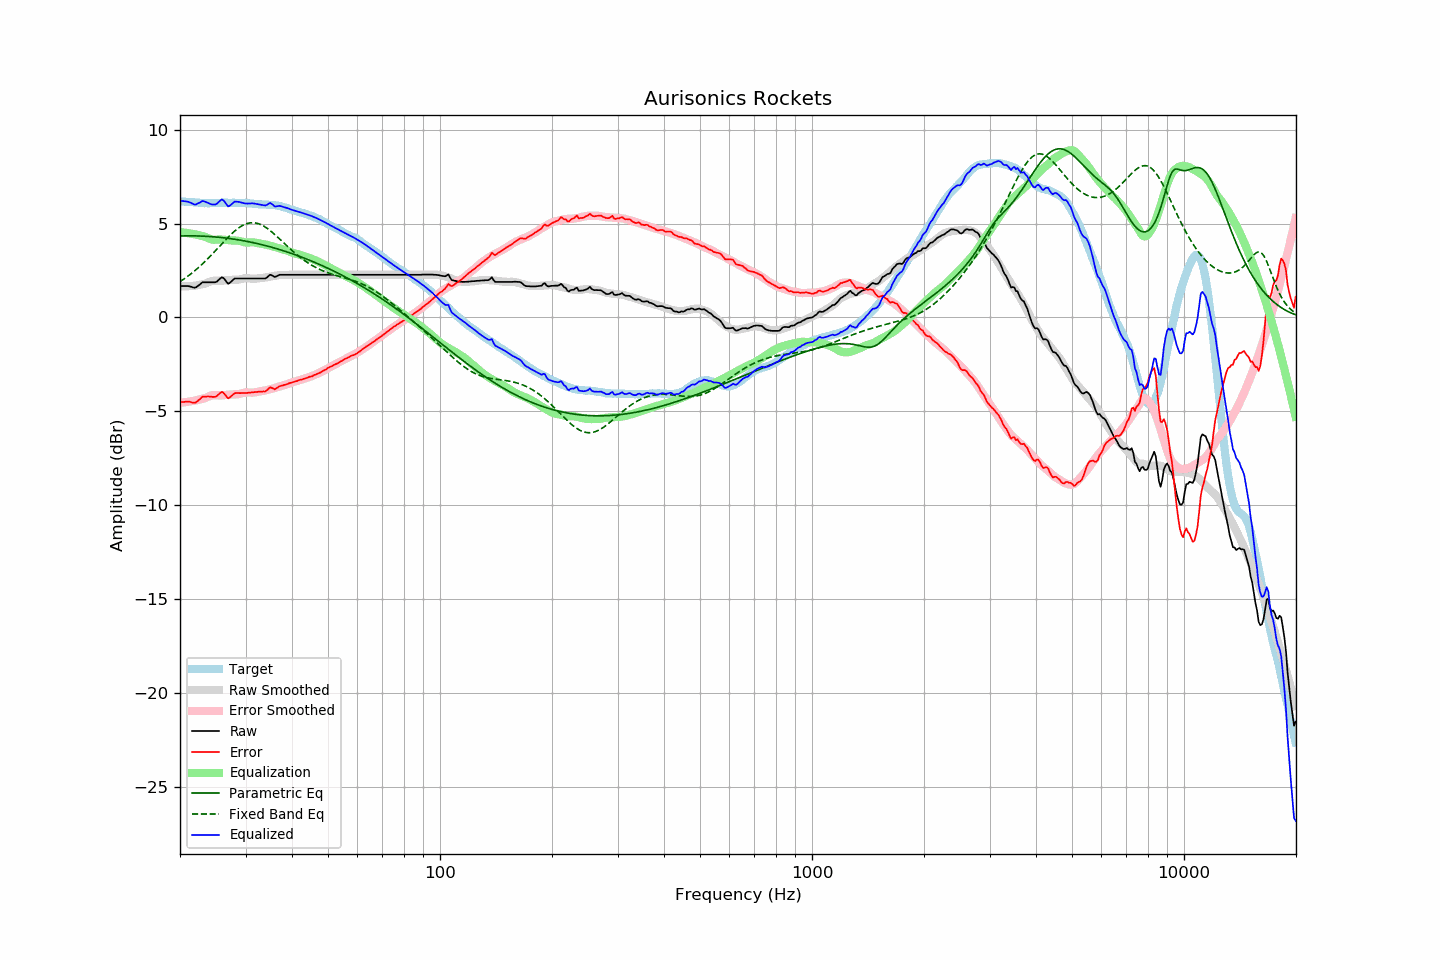

Data behind this chart, as committed beside it:
frequency, raw, error, smoothed, error_smoothed, equalization, parametric_eq, fixed_band_eq, equalized_raw, equalized_smoothed, target
20.00, 1.67, -4.52, 1.65, -4.55, 4.55, 4.34, 1.91, 6.22, 6.20, 6.20
20.20, 1.67, -4.51, 1.65, -4.54, 4.54, 4.34, 1.96, 6.21, 6.19, 6.19
20.40, 1.67, -4.50, 1.65, -4.53, 4.53, 4.35, 2.02, 6.20, 6.18, 6.18
20.61, 1.67, -4.50, 1.65, -4.52, 4.52, 4.35, 2.08, 6.19, 6.17, 6.18
20.81, 1.67, -4.48, 1.66, -4.51, 4.51, 4.35, 2.14, 6.18, 6.16, 6.16
21.02, 1.67, -4.48, 1.66, -4.49, 4.49, 4.35, 2.20, 6.17, 6.15, 6.16
21.23, 1.65, -4.49, 1.67, -4.48, 4.48, 4.35, 2.27, 6.13, 6.15, 6.15
21.44, 1.63, -4.52, 1.68, -4.46, 4.46, 4.35, 2.34, 6.10, 6.14, 6.16
21.66, 1.60, -4.54, 1.68, -4.45, 4.45, 4.35, 2.40, 6.05, 6.13, 6.15
21.87, 1.58, -4.55, 1.69, -4.43, 4.43, 4.35, 2.48, 6.02, 6.13, 6.14
22.09, 1.60, -4.52, 1.71, -4.42, 4.42, 4.34, 2.55, 6.02, 6.12, 6.13
22.31, 1.67, -4.45, 1.72, -4.40, 4.40, 4.34, 2.62, 6.07, 6.12, 6.13
22.54, 1.73, -4.38, 1.74, -4.37, 4.37, 4.34, 2.70, 6.11, 6.11, 6.12
22.76, 1.80, -4.30, 1.75, -4.35, 4.35, 4.34, 2.78, 6.16, 6.11, 6.11
22.99, 1.87, -4.22, 1.77, -4.33, 4.33, 4.33, 2.86, 6.21, 6.10, 6.10
23.22, 1.87, -4.21, 1.79, -4.31, 4.31, 4.33, 2.94, 6.19, 6.10, 6.09
23.45, 1.87, -4.22, 1.81, -4.28, 4.28, 4.33, 3.02, 6.16, 6.10, 6.10
23.69, 1.87, -4.21, 1.85, -4.25, 4.25, 4.32, 3.11, 6.12, 6.09, 6.09
23.92, 1.87, -4.21, 1.89, -4.21, 4.21, 4.32, 3.19, 6.08, 6.09, 6.09
24.16, 1.87, -4.22, 1.92, -4.17, 4.17, 4.31, 3.28, 6.04, 6.09, 6.10
24.40, 1.87, -4.23, 1.95, -4.15, 4.15, 4.30, 3.37, 6.02, 6.09, 6.11
24.65, 1.87, -4.23, 1.96, -4.14, 4.14, 4.30, 3.46, 6.01, 6.10, 6.11
24.89, 1.87, -4.23, 1.96, -4.14, 4.14, 4.29, 3.55, 6.02, 6.10, 6.11
25.14, 1.91, -4.18, 1.95, -4.15, 4.15, 4.28, 3.64, 6.06, 6.10, 6.10
25.39, 2.00, -4.10, 1.95, -4.15, 4.15, 4.27, 3.73, 6.15, 6.10, 6.10
25.65, 2.07, -4.02, 1.95, -4.15, 4.15, 4.27, 3.83, 6.23, 6.11, 6.10
25.91, 2.14, -3.96, 1.96, -4.15, 4.15, 4.26, 3.92, 6.29, 6.11, 6.11
26.16, 2.10, -4.01, 1.97, -4.14, 4.14, 4.25, 4.01, 6.24, 6.11, 6.12
26.43, 2.01, -4.11, 1.97, -4.13, 4.13, 4.24, 4.10, 6.14, 6.11, 6.12
26.69, 1.89, -4.22, 1.98, -4.13, 4.13, 4.23, 4.19, 6.02, 6.11, 6.12
26.96, 1.79, -4.31, 1.99, -4.12, 4.12, 4.22, 4.28, 5.91, 6.11, 6.11
27.23, 1.84, -4.26, 2.00, -4.11, 4.11, 4.20, 4.36, 5.95, 6.11, 6.11
27.50, 1.92, -4.18, 2.00, -4.11, 4.11, 4.19, 4.45, 6.03, 6.11, 6.11
27.77, 2.00, -4.11, 2.01, -4.10, 4.10, 4.18, 4.53, 6.11, 6.11, 6.12
28.05, 2.07, -4.04, 2.01, -4.10, 4.10, 4.17, 4.60, 6.17, 6.11, 6.12
28.33, 2.07, -4.02, 2.01, -4.10, 4.10, 4.15, 4.67, 6.17, 6.11, 6.10
28.62, 2.07, -4.02, 2.02, -4.09, 4.09, 4.14, 4.74, 6.16, 6.11, 6.10
28.90, 2.07, -4.03, 2.03, -4.08, 4.08, 4.13, 4.80, 6.15, 6.10, 6.11
29.19, 2.07, -4.03, 2.05, -4.05, 4.05, 4.11, 4.86, 6.13, 6.10, 6.11
29.48, 2.07, -4.02, 2.07, -4.03, 4.03, 4.10, 4.91, 6.10, 6.10, 6.10
29.78, 2.07, -4.02, 2.09, -4.01, 4.01, 4.08, 4.95, 6.08, 6.09, 6.10
30.08, 2.07, -4.03, 2.09, -4.00, 4.00, 4.06, 4.98, 6.07, 6.09, 6.11
30.38, 2.07, -4.02, 2.09, -3.99, 3.99, 4.05, 5.01, 6.07, 6.08, 6.10
30.68, 2.07, -4.00, 2.08, -4.00, 4.00, 4.03, 5.03, 6.07, 6.08, 6.08
30.99, 2.07, -4.00, 2.07, -4.00, 4.00, 4.01, 5.04, 6.08, 6.07, 6.08
31.30, 2.07, -3.99, 2.06, -4.01, 4.01, 4.00, 5.05, 6.08, 6.07, 6.07
31.61, 2.07, -3.98, 2.06, -4.00, 4.00, 3.98, 5.05, 6.07, 6.06, 6.06
31.93, 2.07, -3.97, 2.07, -3.99, 3.99, 3.96, 5.03, 6.06, 6.05, 6.05
32.24, 2.07, -3.97, 2.08, -3.97, 3.97, 3.94, 5.02, 6.04, 6.04, 6.05
32.57, 2.07, -3.95, 2.09, -3.95, 3.95, 3.92, 4.99, 6.03, 6.04, 6.03
32.89, 2.07, -3.95, 2.09, -3.94, 3.94, 3.90, 4.96, 6.01, 6.03, 6.03
33.22, 2.07, -3.95, 2.10, -3.92, 3.92, 3.88, 4.92, 6.00, 6.03, 6.03
33.55, 2.07, -3.94, 2.11, -3.91, 3.91, 3.86, 4.87, 5.98, 6.02, 6.02
33.89, 2.07, -3.95, 2.13, -3.89, 3.89, 3.83, 4.82, 5.96, 6.02, 6.03
34.23, 2.12, -3.88, 2.14, -3.87, 3.87, 3.81, 4.76, 6.00, 6.01, 6.01
34.57, 2.20, -3.80, 2.16, -3.85, 3.85, 3.79, 4.70, 6.05, 6.01, 6.01
34.92, 2.27, -3.72, 2.17, -3.83, 3.83, 3.77, 4.63, 6.10, 6.00, 6.00
35.27, 2.25, -3.75, 2.19, -3.81, 3.81, 3.74, 4.56, 6.06, 5.99, 6.01
35.62, 2.20, -3.78, 2.21, -3.78, 3.78, 3.72, 4.49, 5.98, 5.99, 5.99
35.97, 2.15, -3.83, 2.22, -3.75, 3.75, 3.69, 4.42, 5.91, 5.98, 5.99
... 635 more rows
